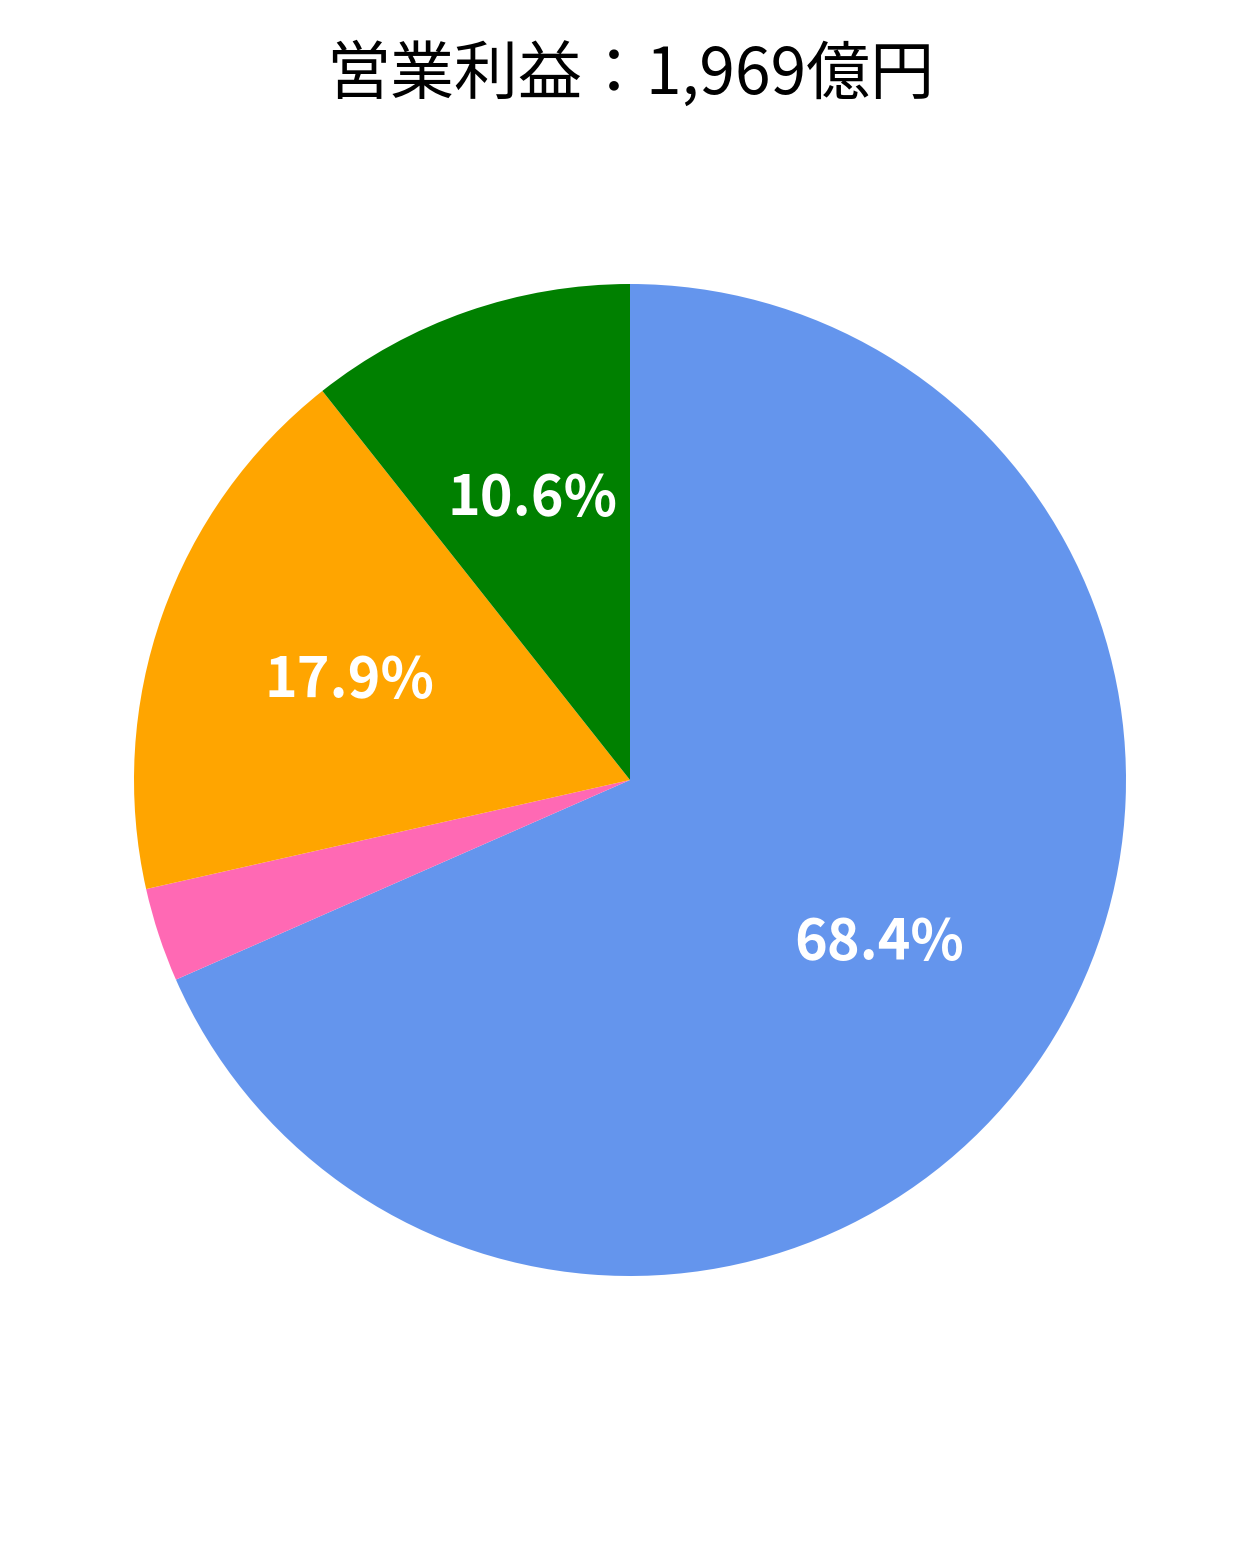

This chart was generated by the following Python code: (Note: this script raises an exception after producing the figure.)
import matplotlib.pyplot as plt
import matplotlib.cm as cm
import matplotlib.colors as colors
import numpy as np
from matplotlib import rc

def main():
    data = [1362, 61, 356, 212]
    label = ['運輸業：1,362億円', '流通業：61億円', '不動産業：356億円', 'その他：212億円']

    plt.style.use('ggplot')
    plt.rcParams.update({'font.size':32})
    rc('font', weight='bold')
    col = [colors.cnames['cornflowerblue'], colors.cnames['hotpink'], colors.cnames['orange'], colors.cnames['green']]

    fig, ax = plt.subplots(figsize=(16, 20), dpi=100)

    ax.set_title('営業利益：1,969億円', y=0.94)
    ax.axis('equal')

    ax.pie(data, colors=col, counterclock=False, startangle=90, autopct=lambda p:'{:.1f}%'.format(p) if p>=5 else '',  textprops={'color': "white", 'weight': "bold", 'size':40})

    ax.legend(label, loc='bottom', fontsize=32, bbox_to_anchor=(0.74, 0.1), borderaxespad=0)
    
    plt.subplots_adjust(left=0, right=0.7, top=0.775)
    plt.savefig('operating_income_west.png', bbox_inches='tight', pad_inches=0.05)

if __name__ == '__main__':
    main()